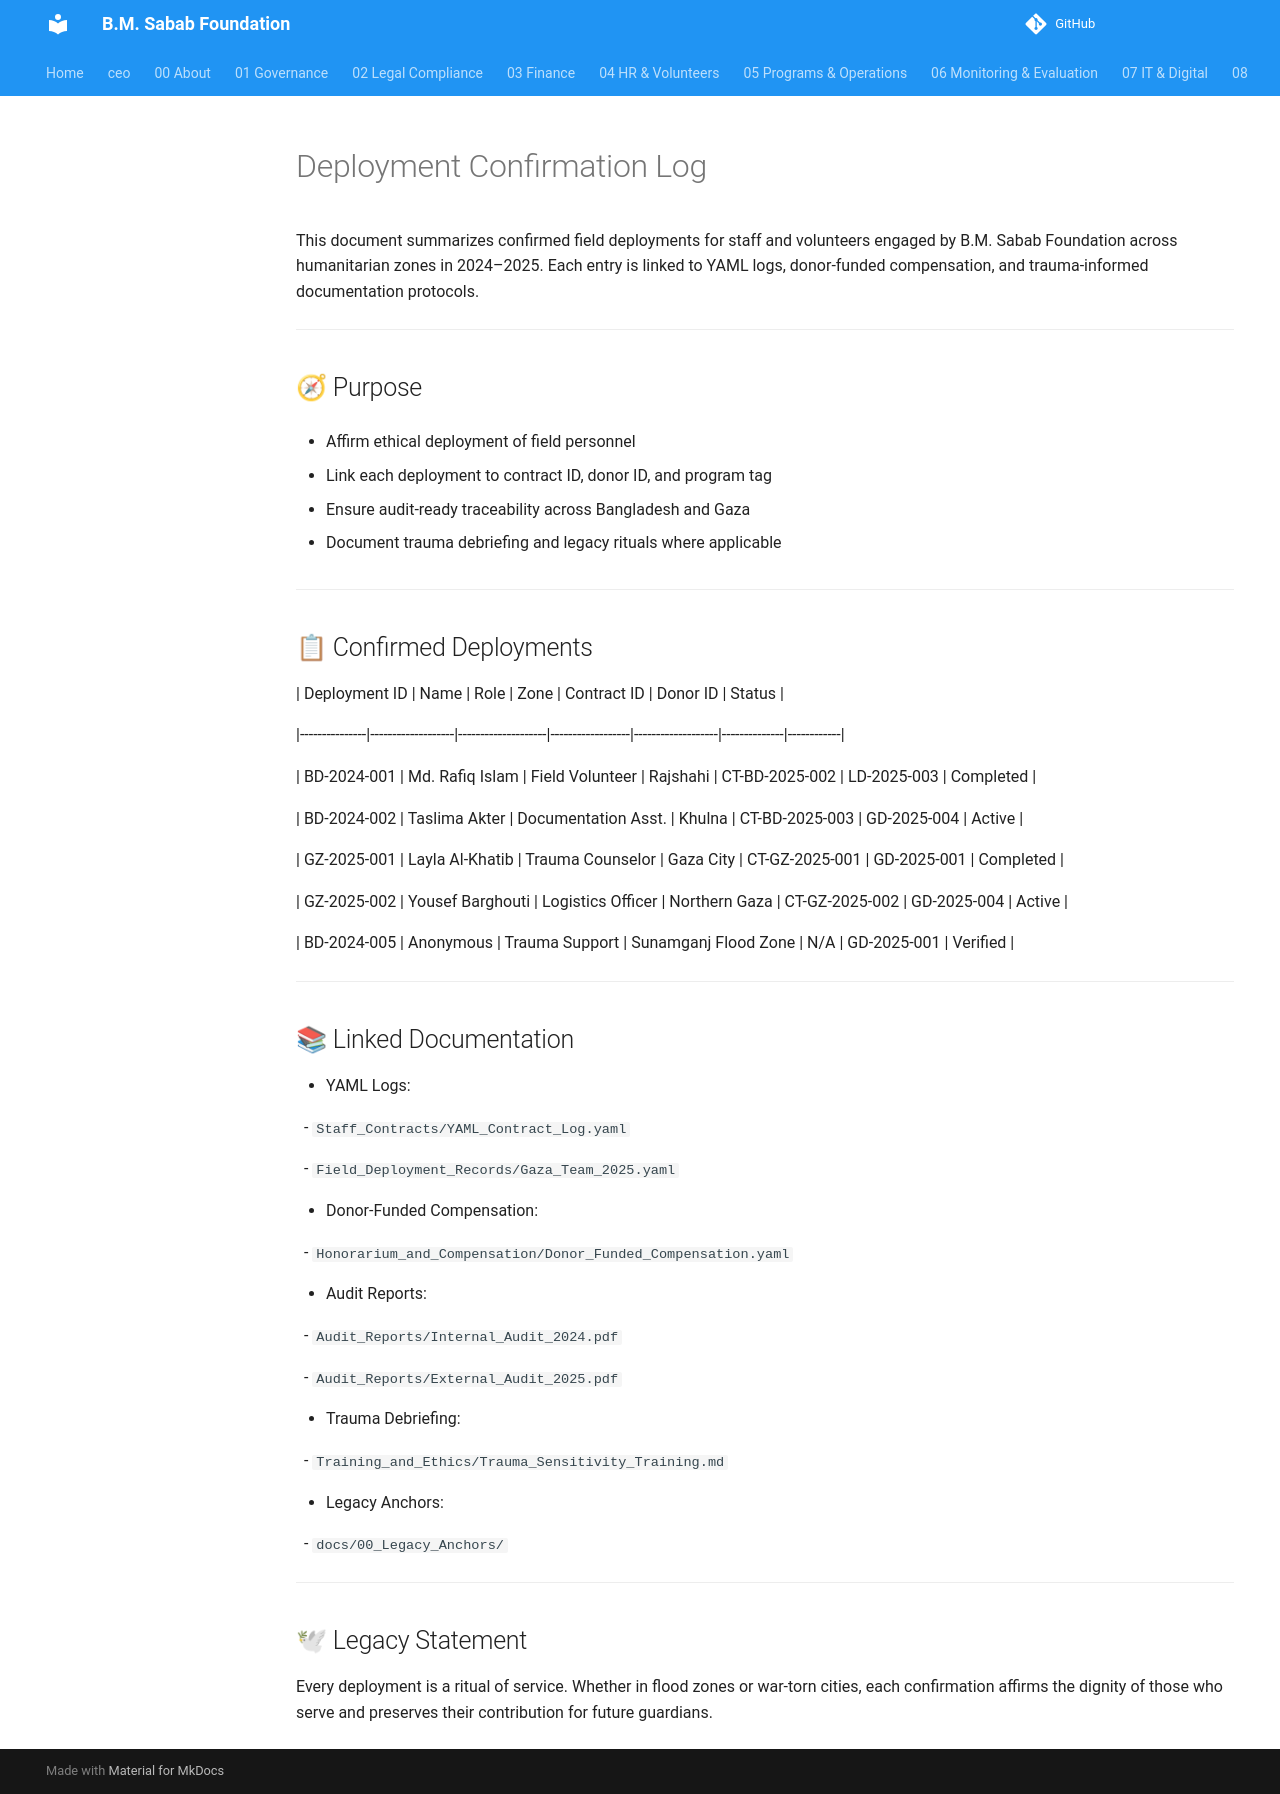

repository: mj-nexara/bmsf · page: 04_HR_and_Volunteers/Field_Deployment_Records/Deployment_Confirmation_Log/index.html · generator: mkdocs

# Deployment Confirmation Log



This document summarizes confirmed field deployments for staff and volunteers engaged by B.M. Sabab Foundation across humanitarian zones in 2024–2025. Each entry is linked to YAML logs, donor-funded compensation, and trauma-informed documentation protocols.



---



## 🧭 Purpose



- Affirm ethical deployment of field personnel  

- Link each deployment to contract ID, donor ID, and program tag  

- Ensure audit-ready traceability across Bangladesh and Gaza  

- Document trauma debriefing and legacy rituals where applicable



---



## 📋 Confirmed Deployments



| Deployment ID | Name              | Role               | Zone             | Contract ID       | Donor ID     | Status     |

|---------------|-------------------|--------------------|------------------|-------------------|--------------|------------|

| BD-2024-001   | Md. Rafiq Islam   | Field Volunteer     | Rajshahi         | CT-BD-2025-002     | LD-2025-003  | Completed  |

| BD-2024-002   | Taslima Akter     | Documentation Asst. | Khulna           | CT-BD-2025-003     | GD-2025-004  | Active     |

| GZ-2025-001   | Layla Al-Khatib   | Trauma Counselor    | Gaza City        | CT-GZ-2025-001     | GD-2025-001  | Completed  |

| GZ-2025-002   | Yousef Barghouti  | Logistics Officer   | Northern Gaza    | CT-GZ-2025-002     | GD-2025-004  | Active     |

| BD-2024-005   | Anonymous         | Trauma Support      | Sunamganj Flood Zone | N/A           | GD-2025-001  | Verified   |



---



## 📚 Linked Documentation



- YAML Logs:  

&nbsp; - `Staff_Contracts/YAML_Contract_Log.yaml`  

&nbsp; - `Field_Deployment_Records/Gaza_Team_2025.yaml`  

- Donor-Funded Compensation:  

&nbsp; - `Honorarium_and_Compensation/Donor_Funded_Compensation.yaml`  

- Audit Reports:  

&nbsp; - `Audit_Reports/Internal_Audit_2024.pdf`  

&nbsp; - `Audit_Reports/External_Audit_2025.pdf`  

- Trauma Debriefing:  

&nbsp; - `Training_and_Ethics/Trauma_Sensitivity_Training.md`  

- Legacy Anchors:  

&nbsp; - `docs/00_Legacy_Anchors/`



---



## 🕊 Legacy Statement



Every deployment is a ritual of service. Whether in flood zones or war-torn cities, each confirmation affirms the dignity of those who serve and preserves their contribution for future guardians.
